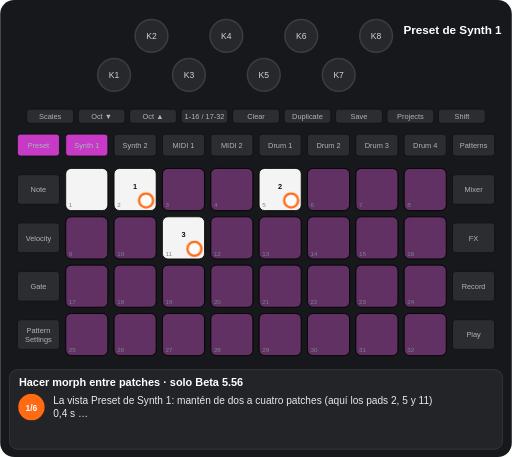
t = 0.00 s
t = 1.83 s: frame unchanged from t = 0.00 s, image omitted
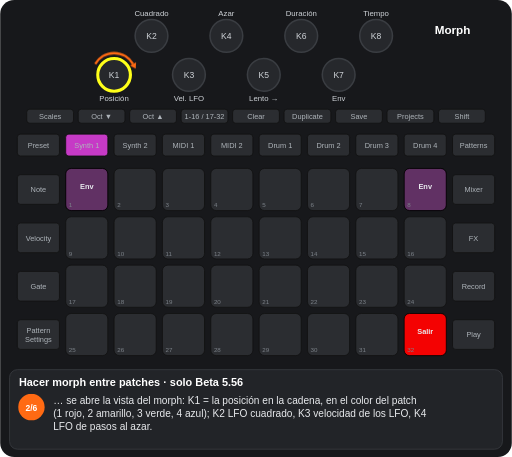
t = 3.08 s
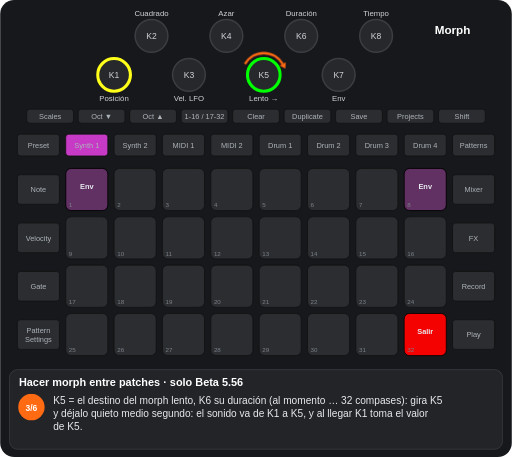
t = 4.95 s
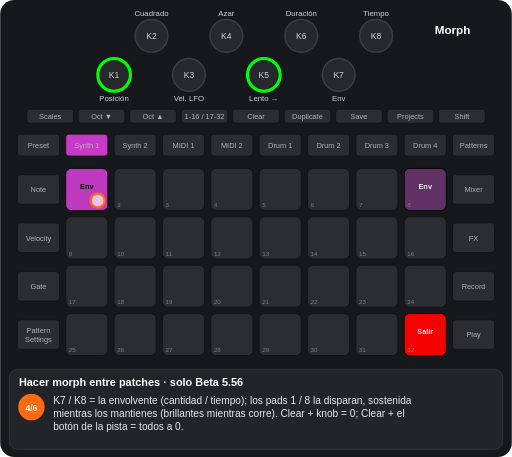
t = 6.83 s
t = 8.08 s: frame unchanged from t = 6.83 s, image omitted

The animated SVG that drew these frames (rendered in a browser with its animation timeline set to each time). Animation: 14 CSS @keyframes rules; frames cover the first 8.08 s, repeats indefinitely.

<svg xmlns="http://www.w3.org/2000/svg" viewBox="0 0 656 586" width="656" height="586" font-family="Arial, Helvetica, sans-serif" role="img" aria-label="Hacer morph entre patches · solo Beta 5.56"><title>Hacer morph entre patches · solo Beta 5.56</title><style>.kb{fill:#26282c;stroke:#3a3d42;stroke-width:2}.kt{font-size:11px;fill:#cfd3d8;text-anchor:middle}.u{fill:#2b2d31;stroke:#111}.bt{font-size:9.5px;fill:#aeb4ba;text-anchor:middle}.pn{font-size:8px;fill:#7d838a}.pl{font-size:9.5px;font-weight:bold;text-anchor:middle}.kl{font-size:10px;fill:#cfd3d8;text-anchor:middle}.fg{fill:#fff;fill-opacity:.7;stroke:#ff6a13;stroke-width:3}.fo{fill:none;stroke:#ff6a13;stroke-width:3}.ta{fill:none;stroke:#ff6a13;stroke-width:3}.vw{font-size:15px;font-weight:bold;fill:#fff;text-anchor:middle}.ti{font-size:14px;font-weight:bold;fill:#fff}.cp{font-size:13px;fill:#e8eaed}.sn{font-size:11px;font-weight:bold;fill:#fff;text-anchor:middle}.b{animation:b .6s step-end infinite}@keyframes b{0%{opacity:1}50%{opacity:0}100%{opacity:0}}.v{animation:v 1.2s ease-in-out infinite}@keyframes v{0%{opacity:1}50%{opacity:.3}100%{opacity:1}}.g0{animation:kg0 13677ms step-end infinite}@keyframes kg0{0%{opacity:1}13.366%{opacity:0}84.463%{opacity:1}100%{opacity:1}}.g1{animation:kg1 13677ms step-end infinite;opacity:0}@keyframes kg1{0%{opacity:0}13.366%{opacity:1}49.923%{opacity:0}68.202%{opacity:1}84.463%{opacity:0}100%{opacity:0}}.g2{animation:kg2 13677ms step-end infinite;opacity:0}@keyframes kg2{0%{opacity:0}13.366%{opacity:1}84.463%{opacity:0}100%{opacity:0}}.g3{animation:kg3 13677ms step-end infinite;opacity:0}@keyframes kg3{0%{opacity:0}49.923%{opacity:1}68.202%{opacity:0}100%{opacity:0}}.g4{animation:kg4 13677ms step-end infinite;opacity:0}@keyframes kg4{0%{opacity:0}13.366%{opacity:1}49.923%{opacity:0}100%{opacity:0}}.g5{animation:kg5 13677ms step-end infinite;opacity:0}@keyframes kg5{0%{opacity:0}13.366%{opacity:1}31.644%{opacity:0}100%{opacity:0}}.g6{animation:kg6 13677ms step-end infinite;opacity:0}@keyframes kg6{0%{opacity:0}31.644%{opacity:1}84.463%{opacity:0}100%{opacity:0}}.g7{animation:kg7 13677ms step-end infinite;opacity:0}@keyframes kg7{0%{opacity:0}49.923%{opacity:1}84.463%{opacity:0}100%{opacity:0}}.g8{animation:kg8 13677ms step-end infinite}@keyframes kg8{0%{opacity:1}13.366%{opacity:0}100%{opacity:0}}.g9{animation:kg9 13677ms step-end infinite;opacity:0}@keyframes kg9{0%{opacity:0}31.644%{opacity:1}49.923%{opacity:0}100%{opacity:0}}.g10{animation:kg10 13677ms step-end infinite;opacity:0}@keyframes kg10{0%{opacity:0}68.202%{opacity:1}84.463%{opacity:0}100%{opacity:0}}.g11{animation:kg11 13677ms step-end infinite;opacity:0}@keyframes kg11{0%{opacity:0}84.463%{opacity:1}100%{opacity:1}}</style><rect width="656" height="586" rx="18" fill="#17181b"/><circle cx="146" cy="96" r="21" class="kb"/><text x="146" y="100" class="kt">K1</text><circle cx="194" cy="46" r="21" class="kb"/><text x="194" y="50" class="kt">K2</text><circle cx="242" cy="96" r="21" class="kb"/><text x="242" y="100" class="kt">K3</text><circle cx="290" cy="46" r="21" class="kb"/><text x="290" y="50" class="kt">K4</text><circle cx="338" cy="96" r="21" class="kb"/><text x="338" y="100" class="kt">K5</text><circle cx="386" cy="46" r="21" class="kb"/><text x="386" y="50" class="kt">K6</text><circle cx="434" cy="96" r="21" class="kb"/><text x="434" y="100" class="kt">K7</text><circle cx="482" cy="46" r="21" class="kb"/><text x="482" y="50" class="kt">K8</text><rect x="34" y="140" width="60" height="18" rx="4" class="u"/><text x="64" y="152.5" class="bt">Scales</text><rect x="100" y="140" width="60" height="18" rx="4" class="u"/><text x="130" y="152.5" class="bt">Oct ▼</text><rect x="166" y="140" width="60" height="18" rx="4" class="u"/><text x="196" y="152.5" class="bt">Oct ▲</text><rect x="232" y="140" width="60" height="18" rx="4" class="u"/><text x="262" y="152.5" class="bt">1-16 / 17-32</text><rect x="298" y="140" width="60" height="18" rx="4" class="u"/><text x="328" y="152.5" class="bt">Clear</text><rect x="364" y="140" width="60" height="18" rx="4" class="u"/><text x="394" y="152.5" class="bt">Duplicate</text><rect x="430" y="140" width="60" height="18" rx="4" class="u"/><text x="460" y="152.5" class="bt">Save</text><rect x="496" y="140" width="60" height="18" rx="4" class="u"/><text x="526" y="152.5" class="bt">Projects</text><rect x="562" y="140" width="60" height="18" rx="4" class="u"/><text x="592" y="152.5" class="bt">Shift</text><rect x="22" y="172" width="54" height="28" rx="4" class="u"/><text x="49" y="189.5" class="bt">Preset</text><rect x="84" y="172" width="54" height="28" rx="4" class="u"/><text x="111" y="189.5" class="bt">Synth 1</text><rect x="146" y="172" width="54" height="28" rx="4" class="u"/><text x="173" y="189.5" class="bt">Synth 2</text><rect x="208" y="172" width="54" height="28" rx="4" class="u"/><text x="235" y="189.5" class="bt">MIDI 1</text><rect x="270" y="172" width="54" height="28" rx="4" class="u"/><text x="297" y="189.5" class="bt">MIDI 2</text><rect x="332" y="172" width="54" height="28" rx="4" class="u"/><text x="359" y="189.5" class="bt">Drum 1</text><rect x="394" y="172" width="54" height="28" rx="4" class="u"/><text x="421" y="189.5" class="bt">Drum 2</text><rect x="456" y="172" width="54" height="28" rx="4" class="u"/><text x="483" y="189.5" class="bt">Drum 3</text><rect x="518" y="172" width="54" height="28" rx="4" class="u"/><text x="545" y="189.5" class="bt">Drum 4</text><rect x="580" y="172" width="54" height="28" rx="4" class="u"/><text x="607" y="189.5" class="bt">Patterns</text><rect x="22" y="224" width="54" height="38" rx="4" class="u"/><text x="49" y="246.5" class="bt">Note</text><rect x="580" y="224" width="54" height="38" rx="4" class="u"/><text x="607" y="246.5" class="bt">Mixer</text><rect x="22" y="286" width="54" height="38" rx="4" class="u"/><text x="49" y="308.5" class="bt">Velocity</text><rect x="580" y="286" width="54" height="38" rx="4" class="u"/><text x="607" y="308.5" class="bt">FX</text><rect x="22" y="348" width="54" height="38" rx="4" class="u"/><text x="49" y="370.5" class="bt">Gate</text><rect x="580" y="348" width="54" height="38" rx="4" class="u"/><text x="607" y="370.5" class="bt">Record</text><rect x="22" y="410" width="54" height="38" rx="4" class="u"/><text x="49" y="427" class="bt">Pattern</text><text x="49" y="438" class="bt">Settings</text><rect x="580" y="410" width="54" height="38" rx="4" class="u"/><text x="607" y="432.5" class="bt">Play</text><rect x="84" y="216" width="54" height="54" rx="7" class="u"/><rect x="146" y="216" width="54" height="54" rx="7" class="u"/><rect x="208" y="216" width="54" height="54" rx="7" class="u"/><rect x="270" y="216" width="54" height="54" rx="7" class="u"/><rect x="332" y="216" width="54" height="54" rx="7" class="u"/><rect x="394" y="216" width="54" height="54" rx="7" class="u"/><rect x="456" y="216" width="54" height="54" rx="7" class="u"/><rect x="518" y="216" width="54" height="54" rx="7" class="u"/><rect x="84" y="278" width="54" height="54" rx="7" class="u"/><rect x="146" y="278" width="54" height="54" rx="7" class="u"/><rect x="208" y="278" width="54" height="54" rx="7" class="u"/><rect x="270" y="278" width="54" height="54" rx="7" class="u"/><rect x="332" y="278" width="54" height="54" rx="7" class="u"/><rect x="394" y="278" width="54" height="54" rx="7" class="u"/><rect x="456" y="278" width="54" height="54" rx="7" class="u"/><rect x="518" y="278" width="54" height="54" rx="7" class="u"/><rect x="84" y="340" width="54" height="54" rx="7" class="u"/><rect x="146" y="340" width="54" height="54" rx="7" class="u"/><rect x="208" y="340" width="54" height="54" rx="7" class="u"/><rect x="270" y="340" width="54" height="54" rx="7" class="u"/><rect x="332" y="340" width="54" height="54" rx="7" class="u"/><rect x="394" y="340" width="54" height="54" rx="7" class="u"/><rect x="456" y="340" width="54" height="54" rx="7" class="u"/><rect x="518" y="340" width="54" height="54" rx="7" class="u"/><rect x="84" y="402" width="54" height="54" rx="7" class="u"/><rect x="146" y="402" width="54" height="54" rx="7" class="u"/><rect x="208" y="402" width="54" height="54" rx="7" class="u"/><rect x="270" y="402" width="54" height="54" rx="7" class="u"/><rect x="332" y="402" width="54" height="54" rx="7" class="u"/><rect x="394" y="402" width="54" height="54" rx="7" class="u"/><rect x="456" y="402" width="54" height="54" rx="7" class="u"/><rect x="518" y="402" width="54" height="54" rx="7" class="u"/><g class="g0"><rect x="84" y="216" width="54" height="54" rx="7" fill="#ffffff" fill-opacity="0.95" stroke="#000"/><rect x="146" y="216" width="54" height="54" rx="7" fill="#ffffff" fill-opacity="0.95" stroke="#000"/><text x="173" y="242" class="pl" fill="#111">1</text><rect x="208" y="216" width="54" height="54" rx="7" fill="#c63ac6" fill-opacity="0.35" stroke="#000"/><rect x="270" y="216" width="54" height="54" rx="7" fill="#c63ac6" fill-opacity="0.35" stroke="#000"/><rect x="332" y="216" width="54" height="54" rx="7" fill="#ffffff" fill-opacity="0.95" stroke="#000"/><text x="359" y="242" class="pl" fill="#111">2</text><rect x="394" y="216" width="54" height="54" rx="7" fill="#c63ac6" fill-opacity="0.35" stroke="#000"/><rect x="456" y="216" width="54" height="54" rx="7" fill="#c63ac6" fill-opacity="0.35" stroke="#000"/><rect x="518" y="216" width="54" height="54" rx="7" fill="#c63ac6" fill-opacity="0.35" stroke="#000"/><rect x="84" y="278" width="54" height="54" rx="7" fill="#c63ac6" fill-opacity="0.35" stroke="#000"/><rect x="146" y="278" width="54" height="54" rx="7" fill="#c63ac6" fill-opacity="0.35" stroke="#000"/><rect x="208" y="278" width="54" height="54" rx="7" fill="#ffffff" fill-opacity="0.95" stroke="#000"/><text x="235" y="304" class="pl" fill="#111">3</text><rect x="270" y="278" width="54" height="54" rx="7" fill="#c63ac6" fill-opacity="0.35" stroke="#000"/><rect x="332" y="278" width="54" height="54" rx="7" fill="#c63ac6" fill-opacity="0.35" stroke="#000"/><rect x="394" y="278" width="54" height="54" rx="7" fill="#c63ac6" fill-opacity="0.35" stroke="#000"/><rect x="456" y="278" width="54" height="54" rx="7" fill="#c63ac6" fill-opacity="0.35" stroke="#000"/><rect x="518" y="278" width="54" height="54" rx="7" fill="#c63ac6" fill-opacity="0.35" stroke="#000"/><rect x="84" y="340" width="54" height="54" rx="7" fill="#c63ac6" fill-opacity="0.35" stroke="#000"/><rect x="146" y="340" width="54" height="54" rx="7" fill="#c63ac6" fill-opacity="0.35" stroke="#000"/><rect x="208" y="340" width="54" height="54" rx="7" fill="#c63ac6" fill-opacity="0.35" stroke="#000"/><rect x="270" y="340" width="54" height="54" rx="7" fill="#c63ac6" fill-opacity="0.35" stroke="#000"/><rect x="332" y="340" width="54" height="54" rx="7" fill="#c63ac6" fill-opacity="0.35" stroke="#000"/><rect x="394" y="340" width="54" height="54" rx="7" fill="#c63ac6" fill-opacity="0.35" stroke="#000"/><rect x="456" y="340" width="54" height="54" rx="7" fill="#c63ac6" fill-opacity="0.35" stroke="#000"/><rect x="518" y="340" width="54" height="54" rx="7" fill="#c63ac6" fill-opacity="0.35" stroke="#000"/><rect x="84" y="402" width="54" height="54" rx="7" fill="#c63ac6" fill-opacity="0.35" stroke="#000"/><rect x="146" y="402" width="54" height="54" rx="7" fill="#c63ac6" fill-opacity="0.35" stroke="#000"/><rect x="208" y="402" width="54" height="54" rx="7" fill="#c63ac6" fill-opacity="0.35" stroke="#000"/><rect x="270" y="402" width="54" height="54" rx="7" fill="#c63ac6" fill-opacity="0.35" stroke="#000"/><rect x="332" y="402" width="54" height="54" rx="7" fill="#c63ac6" fill-opacity="0.35" stroke="#000"/><rect x="394" y="402" width="54" height="54" rx="7" fill="#c63ac6" fill-opacity="0.35" stroke="#000"/><rect x="456" y="402" width="54" height="54" rx="7" fill="#c63ac6" fill-opacity="0.35" stroke="#000"/><rect x="518" y="402" width="54" height="54" rx="7" fill="#c63ac6" fill-opacity="0.35" stroke="#000"/></g><g class="g1"><rect x="84" y="216" width="54" height="54" rx="7" fill="#c63ac6" fill-opacity="0.35" stroke="#000"/><text x="111" y="242" class="pl" fill="#e8eaed">Env</text></g><g class="g2"><rect x="518" y="216" width="54" height="54" rx="7" fill="#c63ac6" fill-opacity="0.35" stroke="#000"/><text x="545" y="242" class="pl" fill="#e8eaed">Env</text><rect x="518" y="402" width="54" height="54" rx="7" fill="#ff0000" fill-opacity="0.95" stroke="#000"/><text x="545" y="428" class="pl" fill="#e8eaed">Salir</text></g><g class="g3"><rect x="84" y="216" width="54" height="54" rx="7" fill="#c63ac6" fill-opacity="0.95" stroke="#000"/><text x="111" y="242" class="pl" fill="#111">Env</text></g><text x="88" y="266" class="pn">1</text><text x="150" y="266" class="pn">2</text><text x="212" y="266" class="pn">3</text><text x="274" y="266" class="pn">4</text><text x="336" y="266" class="pn">5</text><text x="398" y="266" class="pn">6</text><text x="460" y="266" class="pn">7</text><text x="522" y="266" class="pn">8</text><text x="88" y="328" class="pn">9</text><text x="150" y="328" class="pn">10</text><text x="212" y="328" class="pn">11</text><text x="274" y="328" class="pn">12</text><text x="336" y="328" class="pn">13</text><text x="398" y="328" class="pn">14</text><text x="460" y="328" class="pn">15</text><text x="522" y="328" class="pn">16</text><text x="88" y="390" class="pn">17</text><text x="150" y="390" class="pn">18</text><text x="212" y="390" class="pn">19</text><text x="274" y="390" class="pn">20</text><text x="336" y="390" class="pn">21</text><text x="398" y="390" class="pn">22</text><text x="460" y="390" class="pn">23</text><text x="522" y="390" class="pn">24</text><text x="88" y="452" class="pn">25</text><text x="150" y="452" class="pn">26</text><text x="212" y="452" class="pn">27</text><text x="274" y="452" class="pn">28</text><text x="336" y="452" class="pn">29</text><text x="398" y="452" class="pn">30</text><text x="460" y="452" class="pn">31</text><text x="522" y="452" class="pn">32</text><rect x="84" y="172" width="54" height="28" rx="4" fill="#c63ac6" stroke="#111"/><text x="111" y="189.5" class="bt" fill="#111">Synth 1</text><g class="g0"><rect x="22" y="172" width="54" height="28" rx="4" fill="#c63ac6" stroke="#111"/><text x="49" y="189.5" class="bt" fill="#111">Preset</text></g><g class="g4"><circle cx="146" cy="96" r="21" fill="none" stroke="#ffff19" stroke-width="4"/><text x="146" y="130" class="kl">Posición</text></g><g class="g2"><text x="194" y="20" class="kl">Cuadrado</text><text x="242" y="130" class="kl">Vel. LFO</text><text x="290" y="20" class="kl">Azar</text><text x="386" y="20" class="kl">Duración</text><text x="434" y="130" class="kl">Env</text><text x="482" y="20" class="kl">Tiempo</text></g><g class="g5"><text x="338" y="130" class="kl">Lento →</text></g><g class="g6"><circle cx="338" cy="96" r="21" fill="none" stroke="#00ff00" stroke-width="4"/><text x="338" y="130" class="kl">Lento →</text></g><g class="g7"><circle cx="146" cy="96" r="21" fill="none" stroke="#00ff00" stroke-width="4"/><text x="146" y="130" class="kl">Posición</text></g><g class="g0"><text x="580" y="44" class="vw">Preset de Synth 1</text></g><g class="g2"><text x="580" y="44" class="vw">Morph</text></g><g class="g8"><circle cx="187" cy="257" r="9" class="fg"/><circle cx="373" cy="257" r="9" class="fg"/><circle cx="249" cy="319" r="9" class="fg"/></g><g class="g5"><path d="M121.8 82A28 28 0 0 1 170.2 82" class="ta"/><path d="M173.7 88.1L166.4 84.2L174.1 79.8z" fill="#ff6a13"/></g><g class="g9"><path d="M313.8 82A28 28 0 0 1 362.2 82" class="ta"/><path d="M365.7 88.1L358.4 84.2L366.1 79.8z" fill="#ff6a13"/></g><g class="g3"><circle cx="125" cy="257" r="9" class="fg"/></g><g class="g10"><circle cx="559" cy="443" r="9" class="fg"/></g><g class="g11"><rect x="19" y="169" width="60" height="34" rx="6" class="fo"/><circle cx="76" cy="200" r="5" class="fg"/></g><rect x="12" y="474" width="632" height="102" rx="10" fill="#222428" stroke="#3a3d42"/><text x="24" y="495" class="ti">Hacer morph entre patches · solo Beta 5.56</text><g class="g8"><circle cx="40" cy="522" r="17" fill="#ff6a13"/><text x="40" y="526.5" class="sn">1/6</text><text x="68" y="518" class="cp">La vista Preset de Synth 1: mantén de dos a cuatro patches (aquí los pads 2, 5 y 11)</text><text x="68" y="535" class="cp">0,4 s …</text></g><g class="g5"><circle cx="40" cy="522" r="17" fill="#ff6a13"/><text x="40" y="526.5" class="sn">2/6</text><text x="68" y="518" class="cp">… se abre la vista del morph: K1 = la posición en la cadena, en el color del patch</text><text x="68" y="535" class="cp">(1 rojo, 2 amarillo, 3 verde, 4 azul); K2 LFO cuadrado, K3 velocidad de los LFO, K4</text><text x="68" y="552" class="cp">LFO de pasos al azar.</text></g><g class="g9"><circle cx="40" cy="522" r="17" fill="#ff6a13"/><text x="40" y="526.5" class="sn">3/6</text><text x="68" y="518" class="cp">K5 = el destino del morph lento, K6 su duración (al momento … 32 compases): gira K5</text><text x="68" y="535" class="cp">y déjalo quieto medio segundo: el sonido va de K1 a K5, y al llegar K1 toma el valor</text><text x="68" y="552" class="cp">de K5.</text></g><g class="g3"><circle cx="40" cy="522" r="17" fill="#ff6a13"/><text x="40" y="526.5" class="sn">4/6</text><text x="68" y="518" class="cp">K7 / K8 = la envolvente (cantidad / tiempo); los pads 1 / 8 la disparan, sostenida</text><text x="68" y="535" class="cp">mientras los mantienes (brillantes mientras corre). Clear + knob = 0; Clear + el</text><text x="68" y="552" class="cp">botón de la pista = todos a 0.</text></g><g class="g10"><circle cx="40" cy="522" r="17" fill="#ff6a13"/><text x="40" y="526.5" class="sn">5/6</text><text x="68" y="518" class="cp">Pad 32 (rojo) = salir. El morph sigue en las otras vistas; el botón de la pista</text><text x="68" y="535" class="cp">vuelve a su vista. Un morph a la vez; no se guarda nada.</text></g><g class="g11"><circle cx="40" cy="522" r="17" fill="#ff6a13"/><text x="40" y="526.5" class="sn">6/6</text><text x="68" y="518" class="cp">Preset = los patches, los de la cadena en blanco: un toque carga ese patch y sale;</text><text x="68" y="535" class="cp">mantener patches 0,4 s = una cadena nueva.</text></g></svg>
